The GitHub repository farreledwin/medical-image-analysis-backend contains a labelled image folder "malignant" with 4 categories: ductal carcinoma, lobular carcinoma, mucinous carcinoma, papillary carcinoma. Examples follow, each with its label.

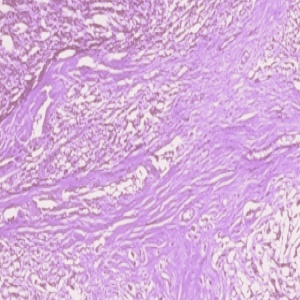
Label: ductal carcinoma

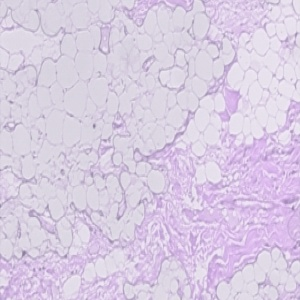
Label: lobular carcinoma

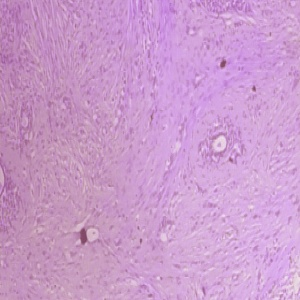
Label: ductal carcinoma

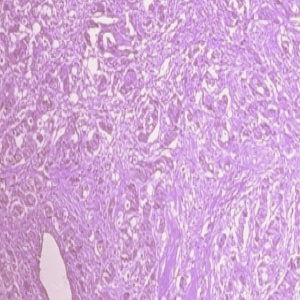
Label: ductal carcinoma

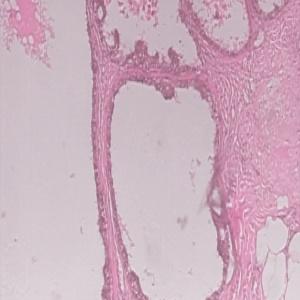
Label: mucinous carcinoma

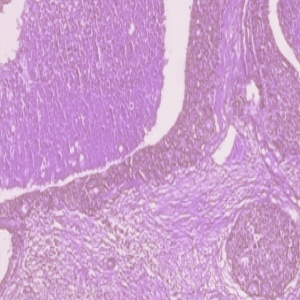
Label: ductal carcinoma
